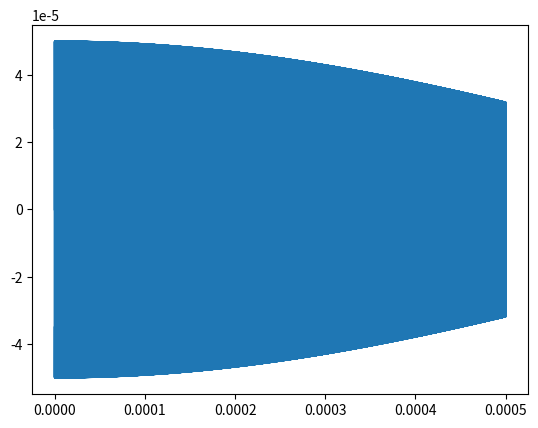
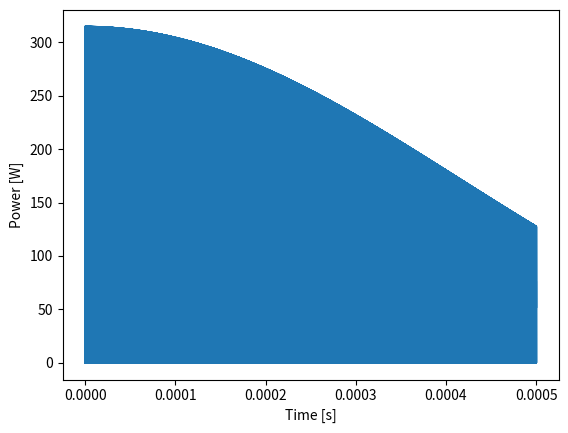

The matplotlib source for these figures, in order:

from matplotlib import pyplot as plt
import numpy as np
from scipy import integrate


K = 50e-6
Df = 1e3
f = 127.74e6


t0 = 1e-12
# t0 = -2.5e-3
t1 = 0.5e-3 #duration/2
TR = 4e-3   #true TR
dutyCycle = (t1-t0)/(TR/2)
t = np.arange(t0,t1,1e-10)

B1 = K * np.sin(Df * np.pi * t) / (Df * np.pi * t) * np.sin(2 * np.pi * f * t)
B1prime = (K/(Df * np.pi * t)) * (Df * np.pi * np.cos(Df* np.pi * t)*np.sin(2 * np.pi * f * t) + 2 * np.pi * f * np.sin(Df * np.pi * t) * np.cos(2 * np.pi * f * t)) - K/(Df*np.pi*np.power(t,2)) * np.sin(2 * np.pi * f * t) * np.sin(Df * np.pi * t)

area = 0.025*0.025 #sqm
N = 1
R = 2*N
P = lambda x: np.power(N * area * ((K/(Df * np.pi * x)) * (Df * np.pi * np.cos(Df* np.pi * x)*np.sin(2 * np.pi * f * x) + 2 * np.pi * f * np.sin(Df * np.pi * x) * np.cos(2 * np.pi * f * x)) - K/(Df*np.pi*np.power(x,2)) * np.sin(2 * np.pi * f * x) * np.sin(Df * np.pi * x)),2)/R
integral = integrate.quad(P,t0,t1)
plt.figure()
plt.plot(t,B1)

plt.figure()
plt.plot(t,P(t))
plt.xlabel('Time [s]')
plt.ylabel('Power [W]')
print('Average input power: ' + str(2*dutyCycle*integral[0]))


plt.show()
